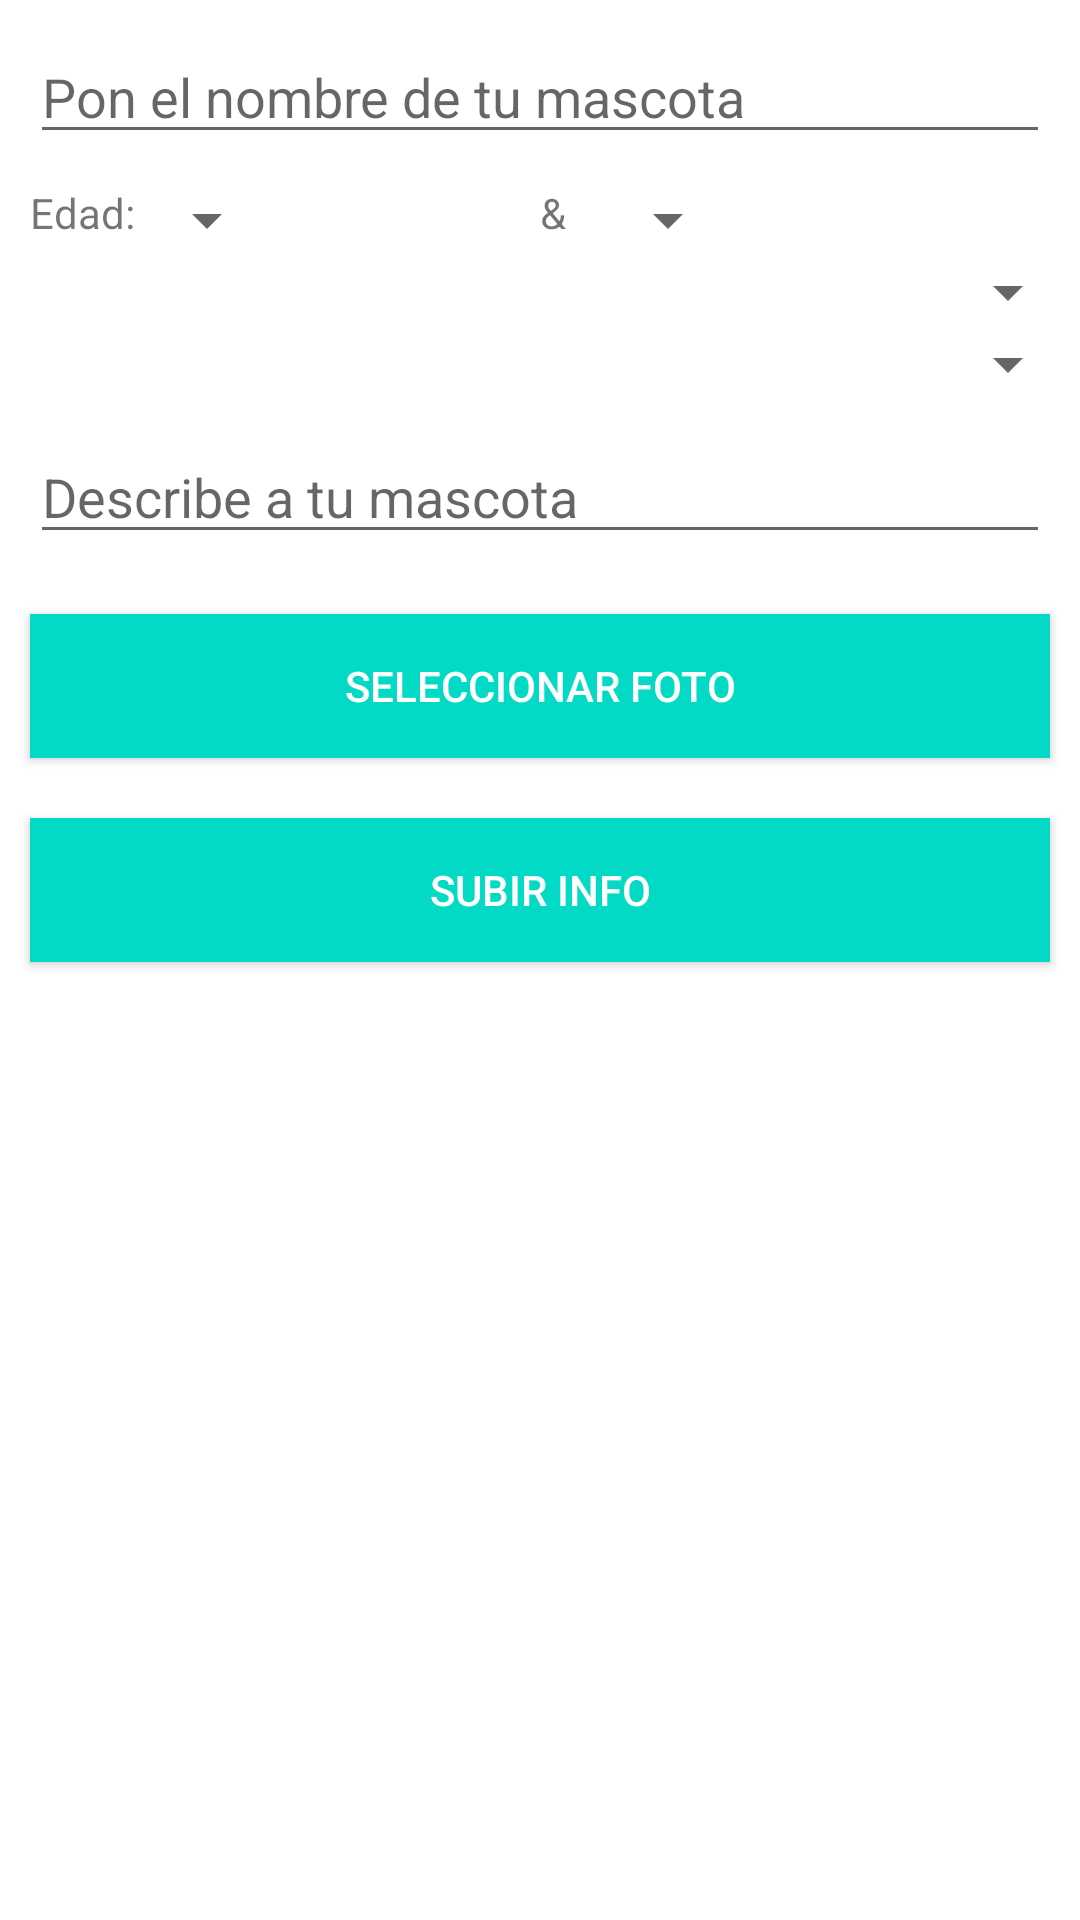

Reconstruct the res/layout file that produces this screen, plus the resources it refers to.
<!-- AndroidManifest.xml: application theme Theme.Musapp -->
<!-- res/layout/activity_subir_info.xml -->
<?xml version="1.0" encoding="utf-8"?>
<LinearLayout xmlns:android="http://schemas.android.com/apk/res/android"
    xmlns:app="http://schemas.android.com/apk/res-auto"
    xmlns:tools="http://schemas.android.com/tools"
    android:layout_width="match_parent"
    android:layout_height="match_parent"
    android:orientation="vertical"
    tools:context=".acciones.SubirInfoActivity">

    <EditText
        android:inputType="text"
        android:layout_margin="10dp"
        android:id="@+id/et_nombre_mascota"
        android:hint="@string/nombre_mascota"
        android:layout_width="match_parent"
        android:layout_height="wrap_content">

    </EditText>

    <LinearLayout
        android:orientation="horizontal"
        android:layout_width="match_parent"
        android:layout_height="wrap_content">
        <LinearLayout
            android:layout_weight="0.5"
            android:orientation="horizontal"
            android:layout_width="match_parent"
            android:layout_height="wrap_content">
            <TextView

                android:layout_marginStart="10dp"
                android:text="@string/edad"
                android:layout_width="wrap_content"
                android:layout_height="wrap_content">

            </TextView>
            <Spinner

                android:spinnerMode="dialog"
                android:id="@+id/spi_edad"
                android:layout_width="wrap_content"
                android:layout_height="wrap_content">

            </Spinner>
        </LinearLayout>
        <LinearLayout

            android:layout_weight="0.5"
            android:orientation="horizontal"
            android:layout_width="match_parent"
            android:layout_height="wrap_content">
            <TextView

                android:text="@string/y"
                android:layout_marginEnd="10dp"
                android:layout_width="wrap_content"
                android:layout_height="wrap_content">

            </TextView>
            <Spinner

                android:spinnerMode="dialog"
                android:id="@+id/spi_meses"
                android:layout_width="wrap_content"
                android:layout_height="wrap_content">

            </Spinner>
        </LinearLayout>
    </LinearLayout>
    <Spinner

        android:id="@+id/spi_ciudad"
        android:spinnerMode="dialog"
        android:prompt="@string/selecciona_tu_ciudad"
        android:layout_width="match_parent"
        android:layout_height="wrap_content">

    </Spinner>
    <Spinner
        android:id="@+id/spi_tipo"
        android:spinnerMode="dialog"
        android:prompt="@string/selecciona_el_tipo"
        android:layout_width="match_parent"
        android:layout_height="wrap_content">

    </Spinner>


    <EditText
        android:id="@+id/et_descripcion"
        android:layout_width="match_parent"
        android:layout_height="wrap_content"
        android:layout_margin="10dp"
        android:hint="@string/describe_a_tu_mascota"
        android:singleLine="false">

    </EditText>
    <Button
        android:visibility="gone"
        android:id="@+id/btn_prueba"
        android:layout_margin="10dp"
        android:background="@color/teal_200"
        android:text="@string/prueba"
        android:textColor="#fff"
        android:layout_width="match_parent"
        android:layout_height="wrap_content">

    </Button>
    <Button
        android:id="@+id/btn_selefoto"
        android:layout_margin="10dp"
        android:background="@color/teal_200"
        android:text="@string/seleccionar_foto"
        android:textColor="#fff"
        android:layout_width="match_parent"
        android:layout_height="wrap_content">

    </Button>

    <ImageView
        android:id="@+id/img_foto"
        android:layout_width="match_parent"
        android:layout_height="wrap_content"/>

    <Button
        android:id="@+id/btn_subir_info"
        android:layout_margin="10dp"
        android:background="@color/teal_200"
        android:text="@string/subir_info"
        android:textColor="#fff"
        android:layout_width="match_parent"
        android:layout_height="wrap_content">

    </Button>

</LinearLayout>
<!-- resources referenced by this layout -->
<resources>
  <color name="teal_200">#FF03DAC5</color>
  <string name="describe_a_tu_mascota">Describe a tu mascota</string>
  <string name="edad">Edad:</string>
  <string name="nombre_mascota">Pon el nombre de tu mascota</string>
  <string name="prueba">Prueba</string>
  <string name="selecciona_el_tipo">Selecciona un Tipo</string>
  <string name="selecciona_tu_ciudad">Selecciona tu Ciudad</string>
  <string name="seleccionar_foto">Seleccionar Foto</string>
  <string name="subir_info">subir info</string>
  <string name="y">&amp;</string>
  <style name="Theme.Musapp" parent="Theme.MaterialComponents.DayNight.DarkActionBar">
          
          <item name="colorPrimary">@color/md_orange_500</item>
          <item name="colorPrimaryVariant">@color/md_orange_700</item>
          <item name="colorOnPrimary">@color/white</item>
          
          <item name="colorSecondary">@color/teal_200</item>
          <item name="colorSecondaryVariant">@color/teal_700</item>
          <item name="colorOnSecondary">@color/black</item>
          
          <item name="android:statusBarColor" tools:targetApi="l">?attr/colorPrimaryVariant</item>
          
  
  
  
      </style>
  <color name="md_orange_500">#ff9800</color>
  <color name="md_orange_700">#f57c00</color>
  <color name="white">#FFFFFFFF</color>
  <color name="teal_700">#FF018786</color>
  <color name="black">#FF000000</color>
</resources>
